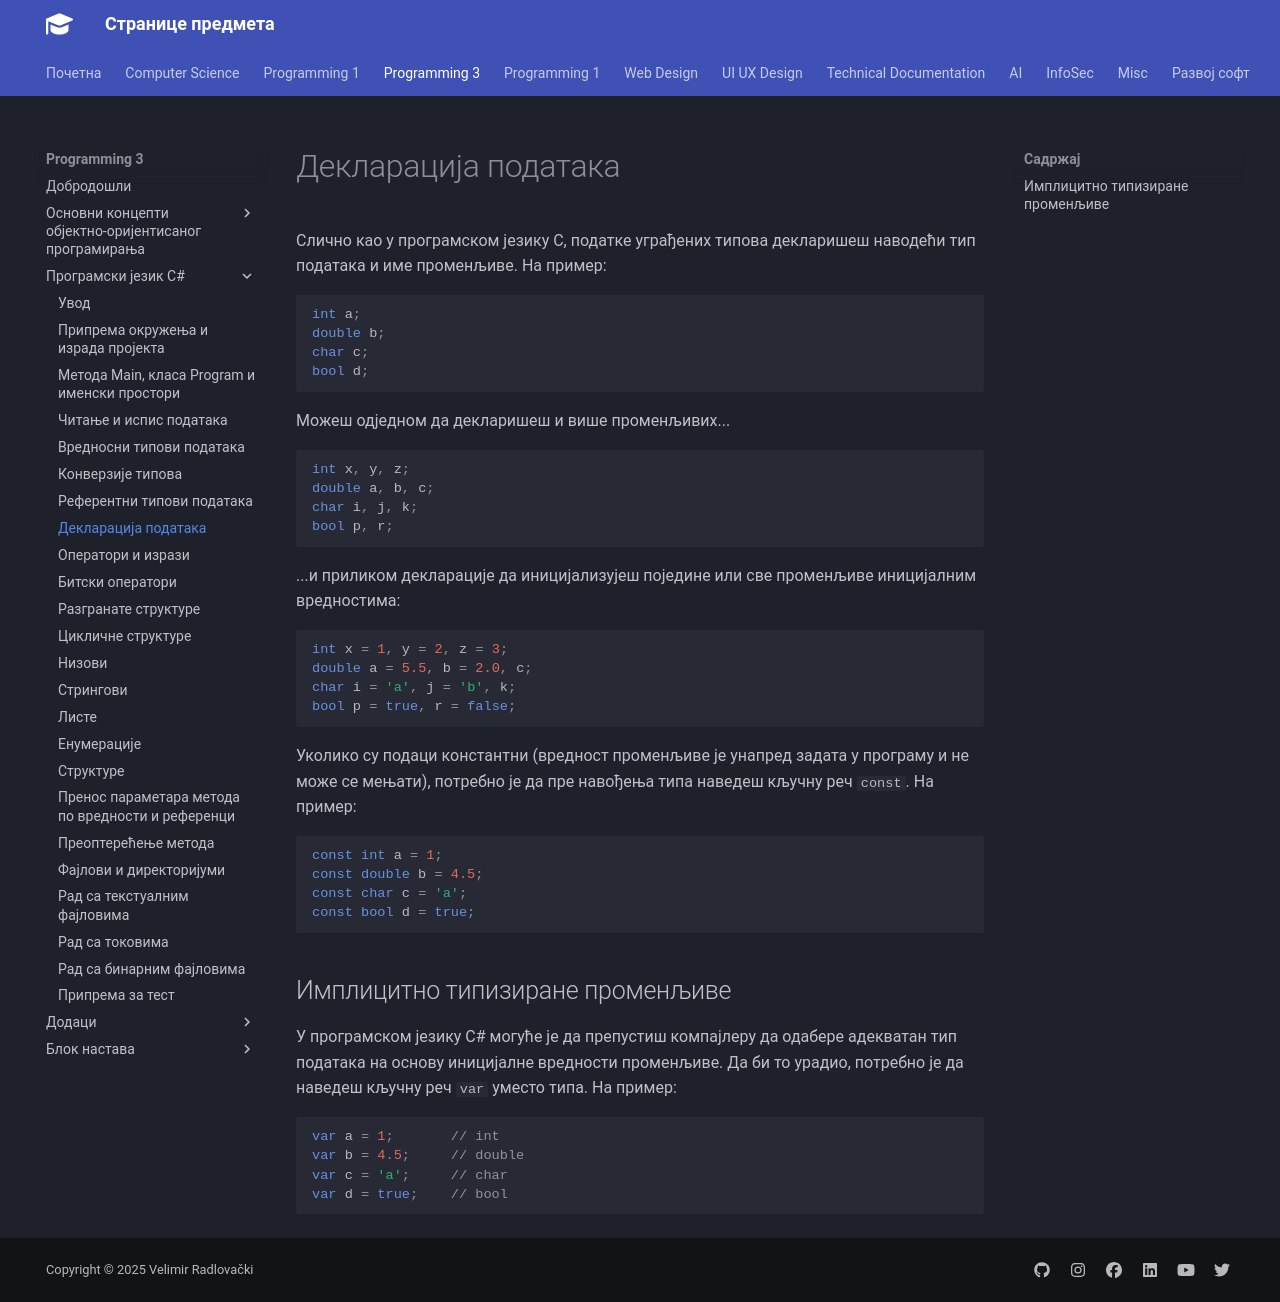

repository: radlovacki/lessons · page: prog3/02/08_deklaracija_podataka/index.html · generator: mkdocs

# Декларација података

Слично као у програмском језику C, податке уграђених типова декларишеш наводећи
тип података и име променљиве. На пример:

```cs
int a;
double b;
char c;
bool d;
```

Можеш одједном да декларишеш и више променљивих...

```cs
int x, y, z;
double a, b, c;
char i, j, k;
bool p, r;
```

...и приликом декларације да иницијализујеш поједине или све променљиве
иницијалним вредностима:

```cs
int x = 1, y = 2, z = 3;
double a = 5.5, b = 2.0, c;
char i = 'a', j = 'b', k;
bool p = true, r = false;
```

Уколико су подаци константни (вредност променљиве је унапред задата у програму
и не може се мењати), потребно је да пре навођења типа наведеш кључну реч
`const`. На пример:

```cs
const int a = 1;
const double b = 4.5;
const char c = 'a';
const bool d = true;
```

## Имплицитно типизиране променљиве

У програмском језику C# могуће је да препустиш компајлеру да одабере адекватан
тип података на основу иницијалне вредности променљиве. Да би то урадио,
потребно је да наведеш кључну реч `var` уместо типа. На пример:

```cs
var a = 1;       // int
var b = 4.5;     // double
var c = 'a';     // char
var d = true;    // bool
```
